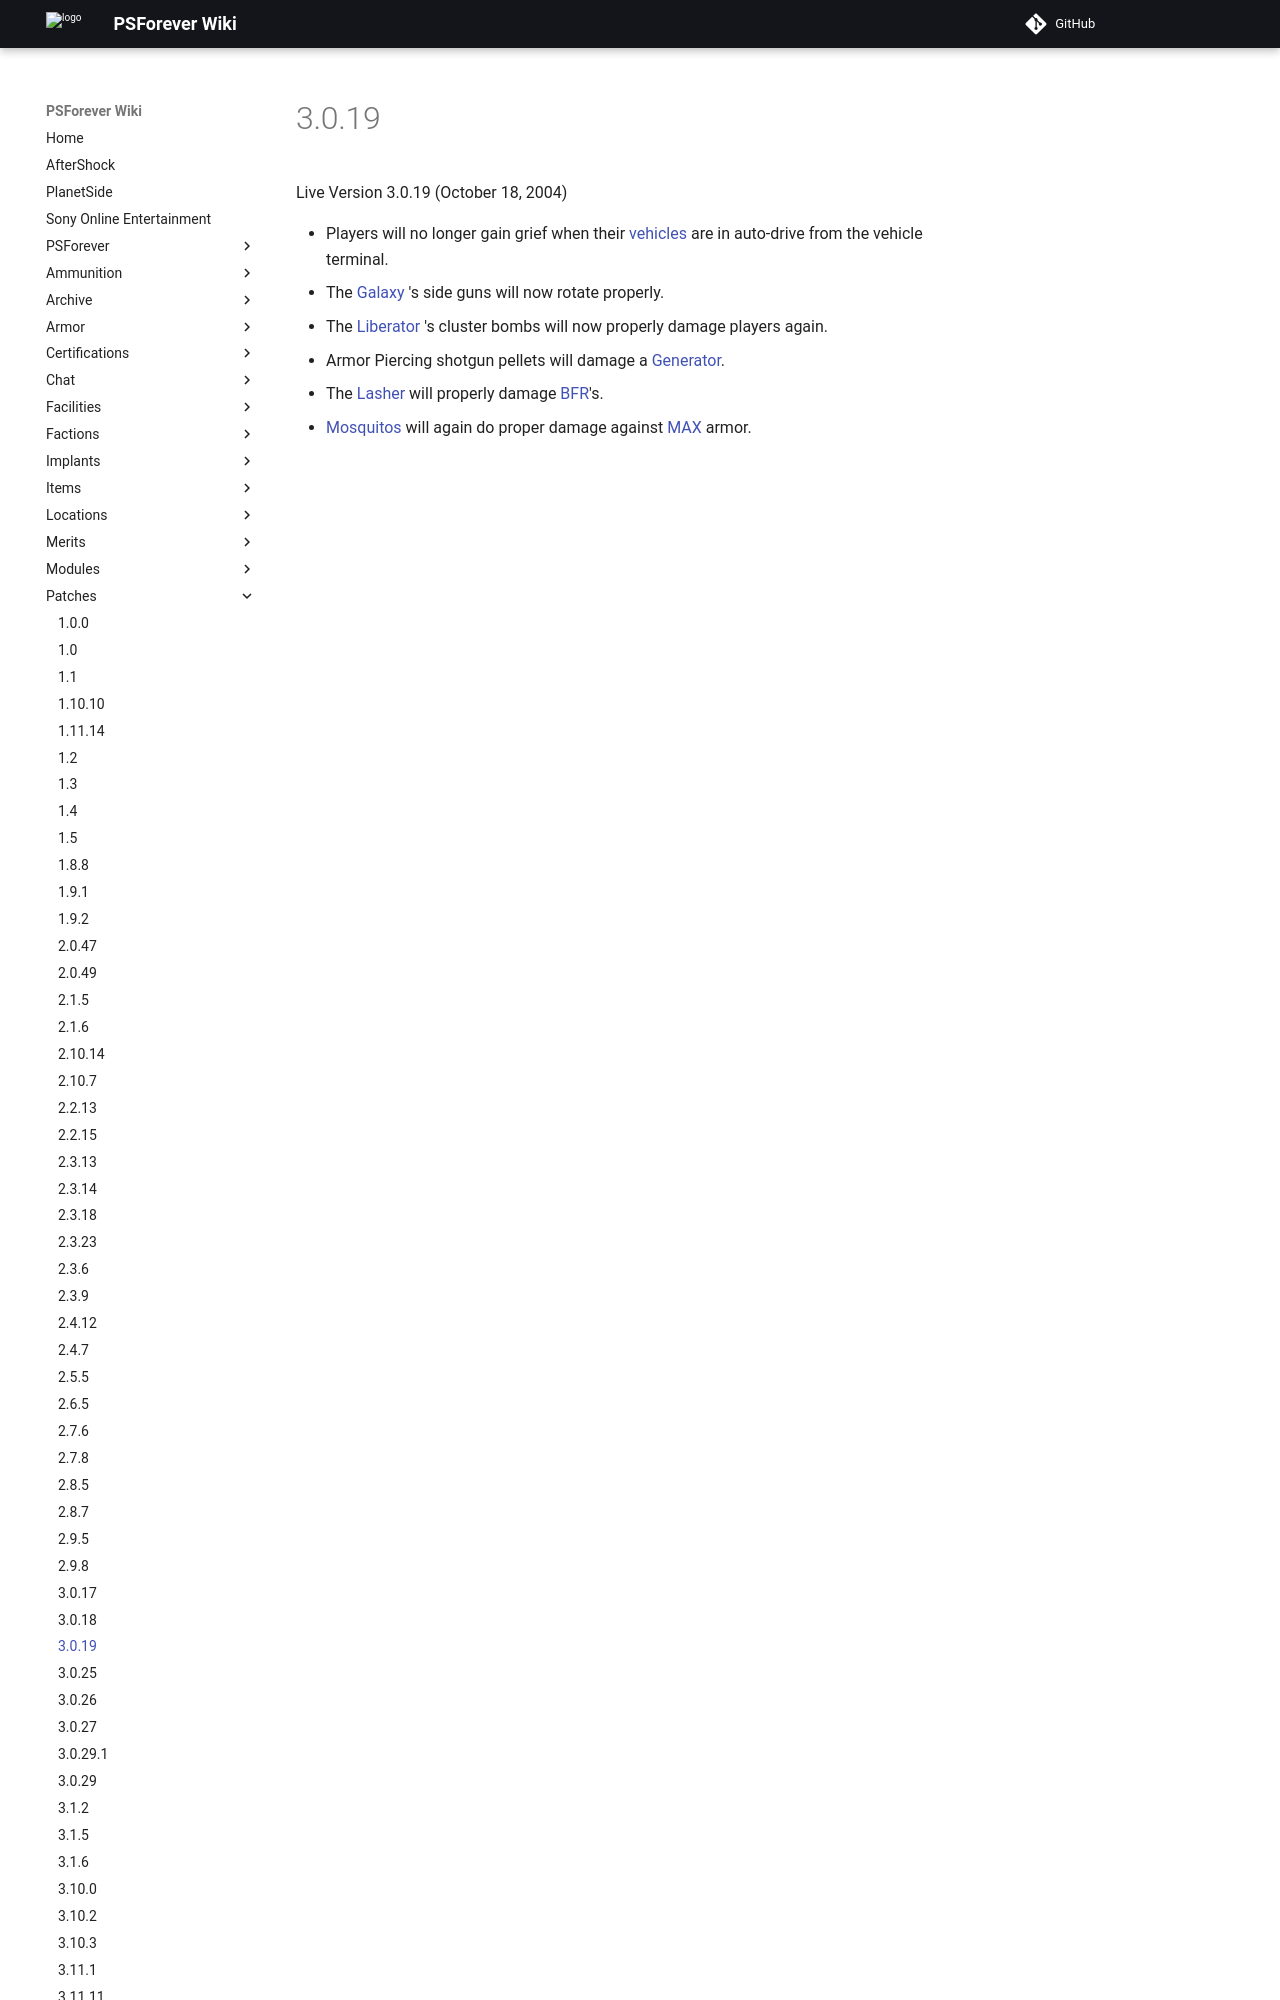

repository: psforever/wiki · page: patches/3.0.19/index.html · generator: mkdocs

# 3.0.19

Live Version 3.0.19 (October 18, 2004)

- Players will no longer gain grief when their
  [vehicles](../vehicles/index.md) are in auto-drive from the vehicle
  terminal.
- The [Galaxy](../vehicles/Galaxy.md) 's side guns will now rotate properly.
- The [Liberator](../vehicles/Liberator.md) 's cluster bombs will now pr
